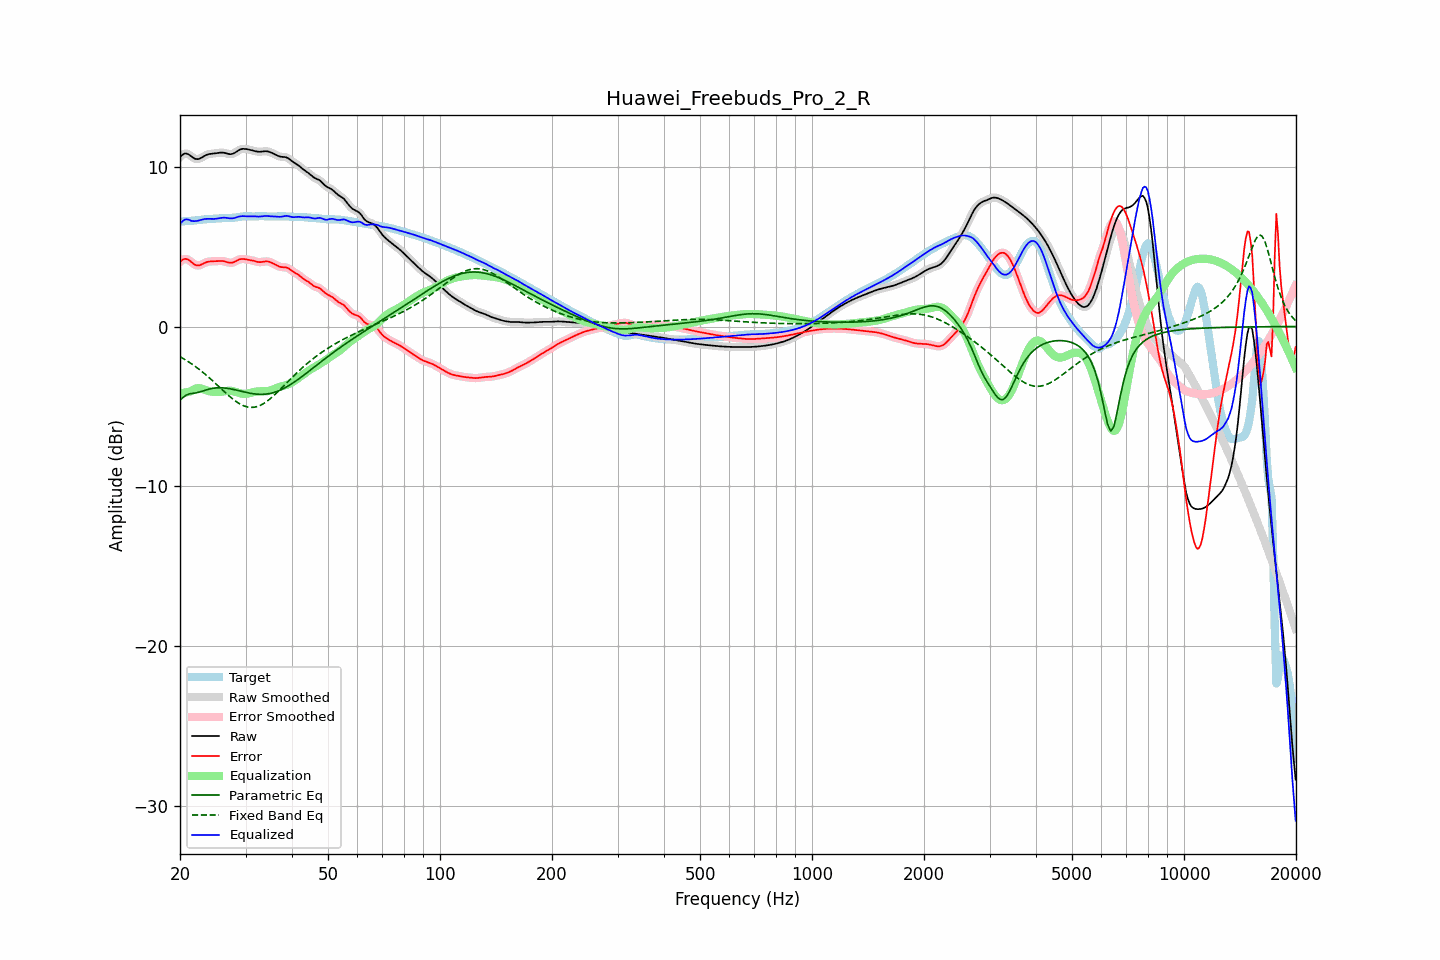

Source data for this figure (header and first rows):
frequency, raw, error, smoothed, error_smoothed, equalization, parametric_eq, fixed_band_eq, equalized_raw, equalized_smoothed, target
20.00, 10.60, 4.04, 10.60, 4.04, -4.18, -4.60, -1.89, 6.42, 6.42, 6.56
20.20, 10.69, 4.13, 10.70, 4.13, -4.16, -4.52, -1.95, 6.53, 6.54, 6.57
20.40, 10.77, 4.19, 10.77, 4.19, -4.15, -4.43, -2.00, 6.62, 6.62, 6.58
20.61, 10.82, 4.23, 10.81, 4.22, -4.13, -4.36, -2.06, 6.69, 6.68, 6.59
20.81, 10.81, 4.22, 10.81, 4.22, -4.11, -4.28, -2.12, 6.70, 6.70, 6.59
21.02, 10.78, 4.18, 10.78, 4.18, -4.09, -4.25, -2.19, 6.69, 6.69, 6.60
21.23, 10.72, 4.12, 10.72, 4.12, -4.07, -4.21, -2.25, 6.66, 6.65, 6.60
21.44, 10.65, 4.04, 10.65, 4.04, -4.04, -4.19, -2.32, 6.61, 6.61, 6.61
21.66, 10.57, 3.95, 10.57, 3.95, -3.97, -4.18, -2.39, 6.60, 6.60, 6.62
21.87, 10.50, 3.88, 10.51, 3.88, -3.92, -4.16, -2.46, 6.59, 6.59, 6.63
22.09, 10.47, 3.83, 10.47, 3.84, -3.88, -4.15, -2.53, 6.60, 6.60, 6.64
22.31, 10.47, 3.82, 10.47, 3.82, -3.86, -4.13, -2.61, 6.61, 6.61, 6.65
22.54, 10.49, 3.83, 10.49, 3.83, -3.86, -4.10, -2.69, 6.63, 6.64, 6.66
22.76, 10.54, 3.86, 10.54, 3.86, -3.87, -4.07, -2.77, 6.66, 6.66, 6.67
22.99, 10.60, 3.91, 10.60, 3.91, -3.90, -4.04, -2.85, 6.69, 6.69, 6.69
23.22, 10.66, 3.96, 10.66, 3.96, -3.94, -4.01, -2.93, 6.72, 6.71, 6.70
23.45, 10.71, 4.01, 10.71, 4.01, -3.98, -3.98, -3.01, 6.73, 6.73, 6.70
23.69, 10.75, 4.04, 10.75, 4.04, -4.02, -3.95, -3.10, 6.74, 6.73, 6.71
23.92, 10.78, 4.06, 10.78, 4.06, -4.05, -3.92, -3.19, 6.73, 6.73, 6.72
24.16, 10.80, 4.07, 10.80, 4.07, -4.07, -3.90, -3.28, 6.73, 6.73, 6.73
24.40, 10.81, 4.08, 10.81, 4.08, -4.08, -3.87, -3.37, 6.73, 6.73, 6.73
24.65, 10.82, 4.08, 10.82, 4.08, -4.09, -3.86, -3.46, 6.73, 6.73, 6.74
24.89, 10.83, 4.08, 10.83, 4.08, -4.10, -3.84, -3.55, 6.73, 6.73, 6.75
25.14, 10.84, 4.09, 10.85, 4.09, -4.10, -3.84, -3.64, 6.75, 6.75, 6.75
25.39, 10.86, 4.10, 10.86, 4.10, -4.10, -3.83, -3.74, 6.76, 6.76, 6.76
25.65, 10.87, 4.10, 10.87, 4.10, -4.09, -3.83, -3.83, 6.78, 6.78, 6.77
25.91, 10.88, 4.10, 10.88, 4.10, -4.08, -3.83, -3.93, 6.80, 6.80, 6.78
26.16, 10.87, 4.09, 10.87, 4.09, -4.06, -3.84, -4.02, 6.81, 6.80, 6.78
26.43, 10.85, 4.06, 10.85, 4.06, -4.05, -3.85, -4.11, 6.81, 6.80, 6.79
26.69, 10.82, 4.03, 10.82, 4.03, -4.03, -3.86, -4.21, 6.79, 6.79, 6.79
26.96, 10.80, 4.01, 10.80, 4.01, -4.02, -3.88, -4.30, 6.78, 6.78, 6.79
27.23, 10.78, 3.99, 10.78, 3.99, -4.01, -3.89, -4.38, 6.76, 6.77, 6.79
27.50, 10.78, 3.99, 10.78, 3.99, -4.02, -3.91, -4.47, 6.76, 6.76, 6.79
27.77, 10.81, 4.01, 10.81, 4.01, -4.04, -3.93, -4.55, 6.77, 6.77, 6.80
28.05, 10.86, 4.05, 10.86, 4.05, -4.07, -3.95, -4.63, 6.79, 6.79, 6.81
28.33, 10.93, 4.10, 10.92, 4.10, -4.10, -3.98, -4.70, 6.83, 6.82, 6.82
28.62, 10.99, 4.15, 10.99, 4.15, -4.13, -4.00, -4.77, 6.86, 6.85, 6.84
28.90, 11.05, 4.20, 11.05, 4.19, -4.17, -4.03, -4.83, 6.88, 6.88, 6.85
29.19, 11.09, 4.22, 11.09, 4.22, -4.19, -4.05, -4.88, 6.90, 6.90, 6.87
29.48, 11.11, 4.23, 11.11, 4.22, -4.21, -4.07, -4.93, 6.91, 6.90, 6.89
29.78, 11.11, 4.22, 11.11, 4.22, -4.21, -4.10, -4.97, 6.90, 6.90, 6.89
30.08, 11.10, 4.20, 11.10, 4.20, -4.21, -4.12, -5.01, 6.89, 6.89, 6.90
30.38, 11.08, 4.18, 11.08, 4.18, -4.19, -4.14, -5.03, 6.89, 6.89, 6.90
30.68, 11.06, 4.17, 11.06, 4.17, -4.17, -4.16, -5.05, 6.89, 6.89, 6.89
30.99, 11.04, 4.15, 11.04, 4.15, -4.15, -4.18, -5.06, 6.89, 6.89, 6.89
31.30, 11.01, 4.13, 11.01, 4.13, -4.12, -4.20, -5.06, 6.89, 6.89, 6.88
31.61, 10.99, 4.11, 10.99, 4.10, -4.10, -4.21, -5.05, 6.89, 6.89, 6.88
31.93, 10.96, 4.07, 10.96, 4.07, -4.08, -4.22, -5.03, 6.88, 6.88, 6.88
32.24, 10.94, 4.05, 10.94, 4.05, -4.06, -4.23, -5.01, 6.88, 6.88, 6.89
32.57, 10.93, 4.03, 10.93, 4.03, -4.05, -4.24, -4.97, 6.87, 6.87, 6.90
32.89, 10.93, 4.02, 10.93, 4.03, -4.05, -4.24, -4.93, 6.88, 6.88, 6.90
33.22, 10.94, 4.04, 10.94, 4.04, -4.05, -4.24, -4.88, 6.89, 6.89, 6.91
33.55, 10.96, 4.05, 10.95, 4.05, -4.05, -4.24, -4.82, 6.90, 6.90, 6.90
33.89, 10.96, 4.07, 10.96, 4.07, -4.05, -4.23, -4.75, 6.91, 6.91, 6.89
34.23, 10.96, 4.07, 10.96, 4.07, -4.05, -4.22, -4.68, 6.91, 6.91, 6.89
34.57, 10.94, 4.06, 10.94, 4.06, -4.03, -4.21, -4.61, 6.90, 6.90, 6.88
34.92, 10.90, 4.03, 10.91, 4.03, -4.01, -4.19, -4.53, 6.89, 6.89, 6.88
35.27, 10.86, 3.98, 10.86, 3.99, -3.98, -4.16, -4.44, 6.89, 6.89, 6.88
35.62, 10.82, 3.94, 10.82, 3.94, -3.93, -4.14, -4.35, 6.88, 6.88, 6.88
35.97, 10.77, 3.89, 10.77, 3.89, -3.89, -4.11, -4.26, 6.88, 6.88, 6.88
... 635 more rows
